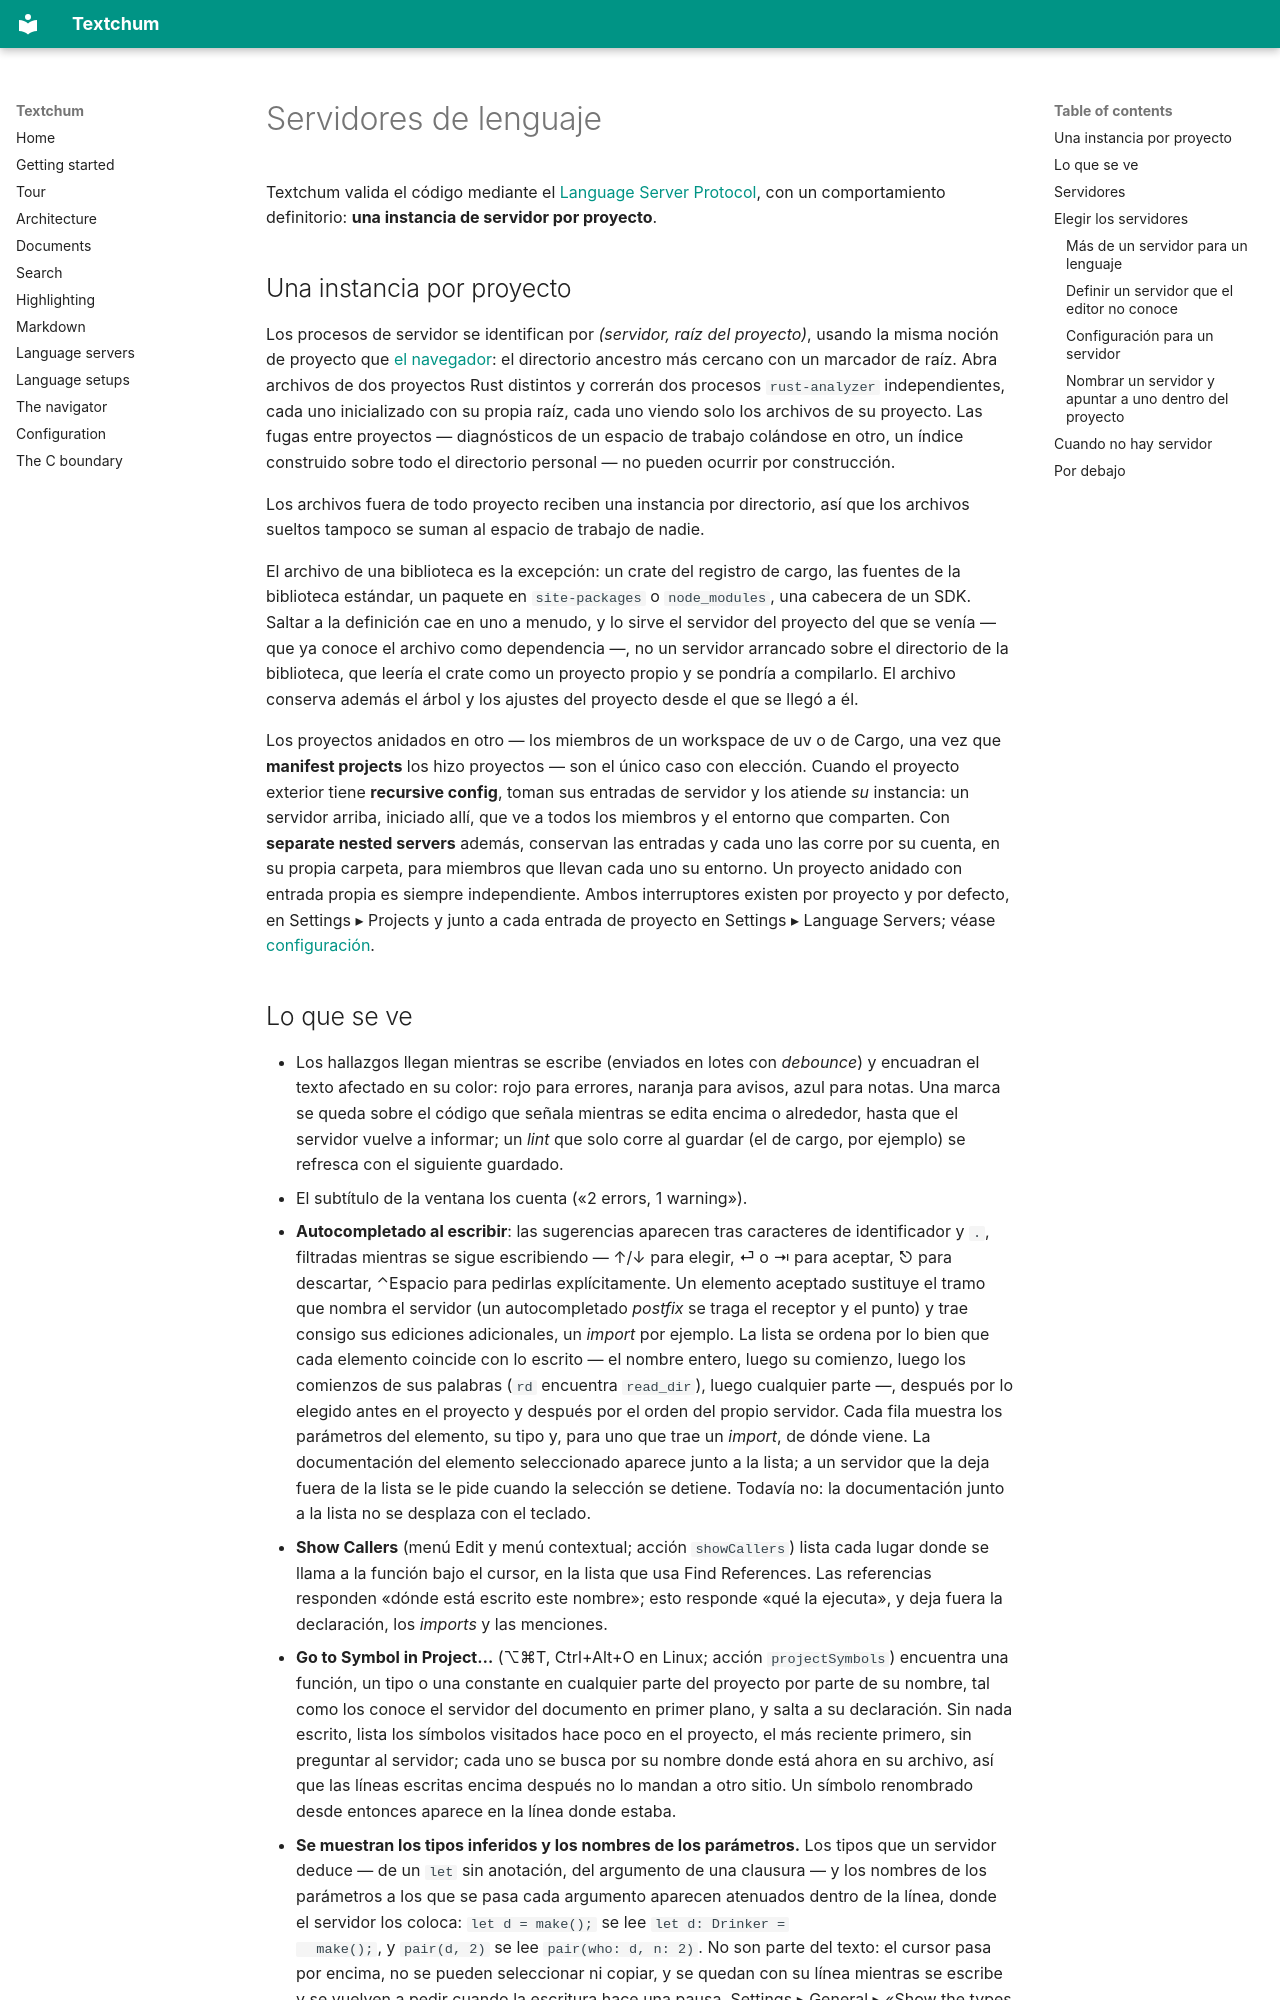

repository: perrito666/textchum · page: language-servers.es/index.html · generator: mkdocs

# Servidores de lenguaje

Textchum valida el código mediante el
[Language Server Protocol](https://microsoft.github.io/language-server-protocol/),
con un comportamiento definitorio: **una instancia de servidor por
proyecto**.

## Una instancia por proyecto

Los procesos de servidor se identifican por *(servidor, raíz del
proyecto)*, usando la misma noción de proyecto que
[el navegador](navigator.md): el directorio ancestro más cercano con un
marcador de raíz. Abra archivos de dos proyectos Rust distintos y
correrán dos procesos `rust-analyzer` independientes, cada uno
inicializado con su propia raíz, cada uno viendo solo los archivos de su
proyecto. Las fugas entre proyectos — diagnósticos de un espacio de
trabajo colándose en otro, un índice construido sobre todo el directorio
personal — no pueden ocurrir por construcción.

Los archivos fuera de todo proyecto reciben una instancia por directorio,
así que los archivos sueltos tampoco se suman al espacio de trabajo de
nadie.

El archivo de una biblioteca es la excepción: un crate del registro de
cargo, las fuentes de la biblioteca estándar, un paquete en
`site-packages` o `node_modules`, una cabecera de un SDK. Saltar a la
definición cae en uno a menudo, y lo sirve el servidor del proyecto del
que se venía — que ya conoce el archivo como dependencia —, no un
servidor arrancado sobre el directorio de la biblioteca, que leería el
crate como un proyecto propio y se pondría a compilarlo. El archivo
conserva además el árbol y los ajustes del proyecto desde el que se
llegó a él.

Los proyectos anidados en otro — los miembros de un workspace de uv o de
Cargo, una vez que **manifest projects** los hizo proyectos — son el
único caso con elección. Cuando el proyecto exterior tiene **recursive
config**, toman sus entradas de servidor y los atiende *su* instancia:
un servidor arriba, iniciado allí, que ve a todos los miembros y el
entorno que comparten. Con **separate nested servers** además, conservan
las entradas y cada uno las corre por su cuenta, en su propia carpeta,
para miembros que llevan cada uno su entorno. Un proyecto anidado con
entrada propia es siempre independiente. Ambos interruptores existen por
proyecto y por defecto, en Settings ▸ Projects y junto a cada entrada de
proyecto en Settings ▸ Language Servers; véase
[configuración](configuration.md#proyectos).
